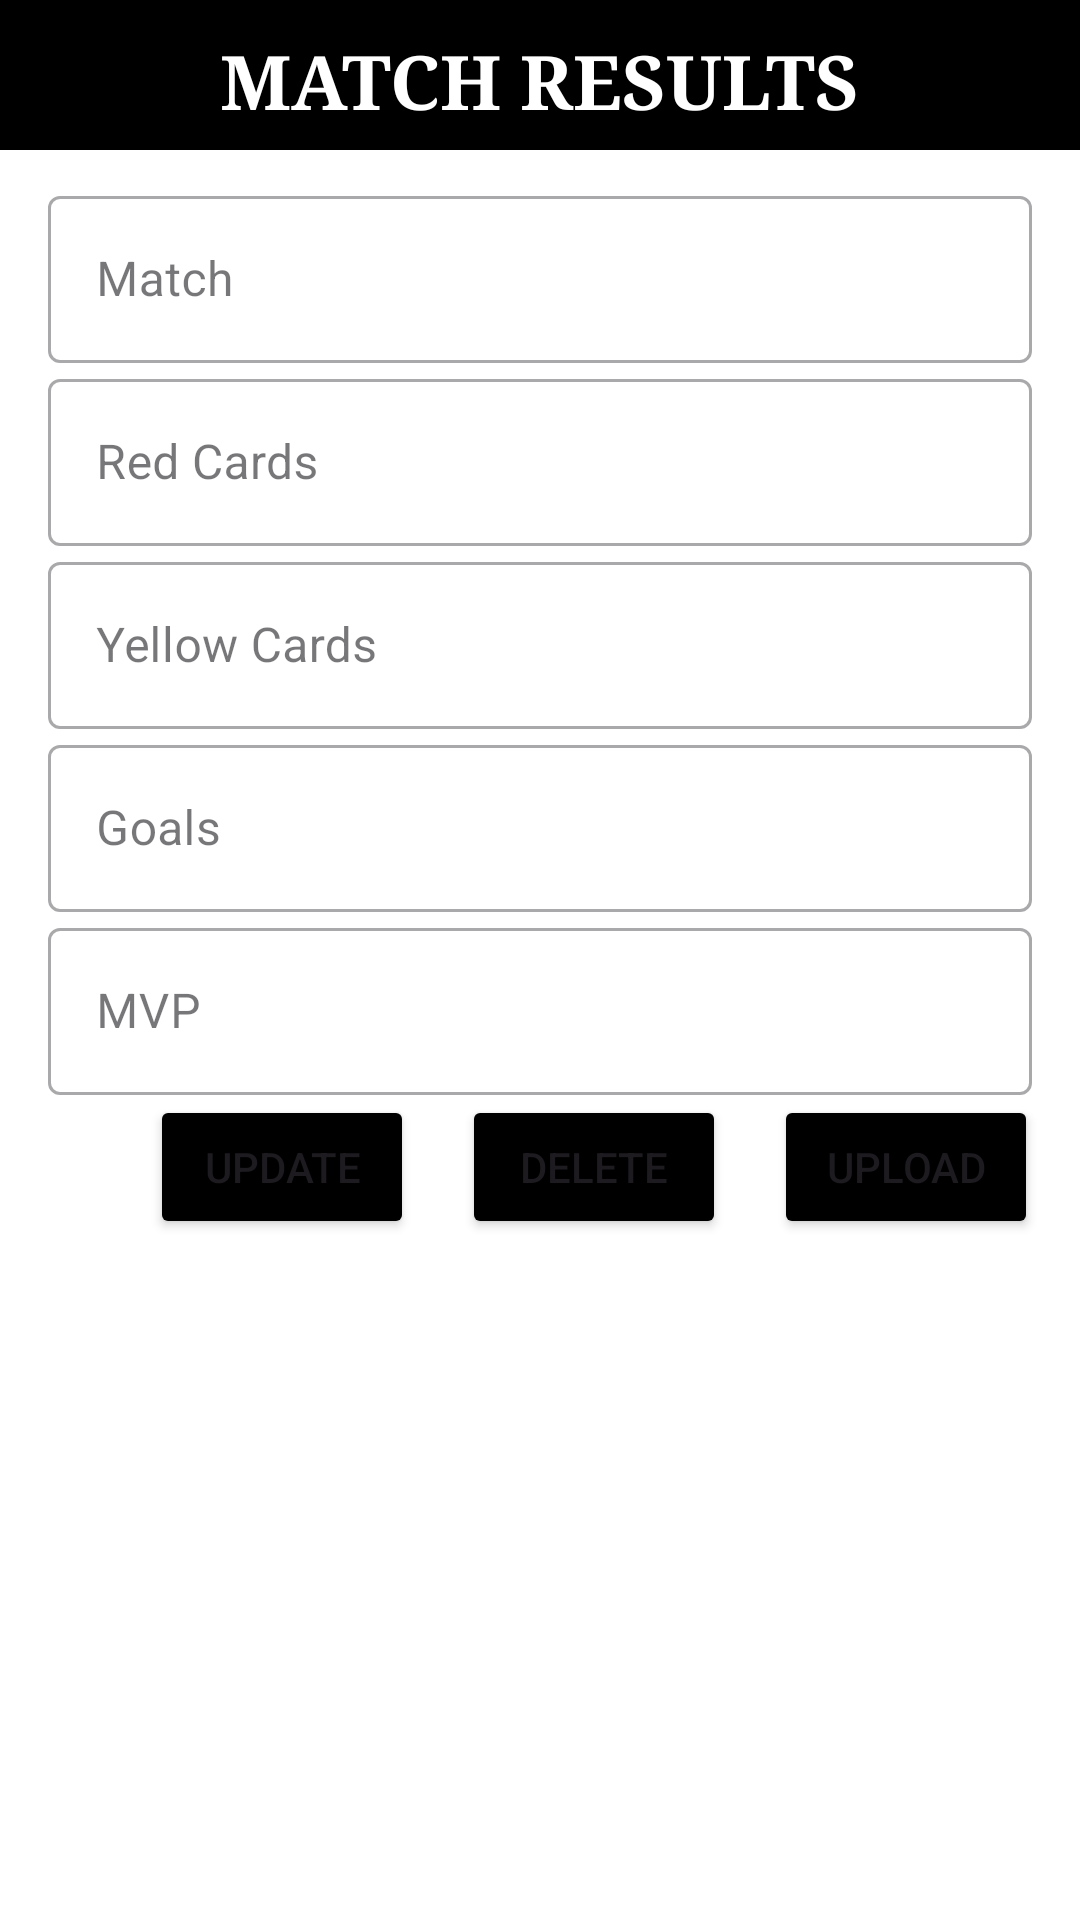

Here is an Android app screen rendered from its layout file. Give the layout XML and the strings, colors and styles it references.
<!-- AndroidManifest.xml: application theme Theme.Cive_Field_Cup -->
<!-- res/layout/fragment_matchresults.xml -->
<?xml version="1.0" encoding="utf-8"?>
<LinearLayout xmlns:android="http://schemas.android.com/apk/res/android"
    xmlns:tools="http://schemas.android.com/tools"
    android:layout_width="match_parent"
    android:layout_height="match_parent"
    android:background="@color/white"
    android:orientation="vertical"
    tools:context=".MatchresultsFragment">

    <LinearLayout
        android:layout_width="match_parent"
        android:layout_height="50dp"
        android:background="@color/black"
        android:orientation="vertical">

        <TextView
            android:layout_width="wrap_content"
            android:layout_height="match_parent"
            android:text="MATCH RESULTS"
            android:layout_gravity="center"
            android:textColor="@color/white"
            android:padding="10dp"
            android:textStyle="bold"
            android:textSize="25sp"
            android:fontFamily="serif"
            tools:ignore="HardcodedText" />

    </LinearLayout>


    <com.google.android.material.textfield.TextInputLayout
        android:layout_width="match_parent"
        android:layout_height="wrap_content"
        android:layout_marginTop="10dp"
        style="@style/Widget.MaterialComponents.TextInputLayout.OutlinedBox"
        android:id="@+id/match">

        <com.google.android.material.textfield.TextInputEditText
            android:layout_width="match_parent"
            android:layout_height="wrap_content"
            android:hint="Match"
            android:layout_marginLeft="16sp"
            android:layout_marginRight="16sp"
            android:inputType="text"
            tools:ignore="HardcodedText,TextContrastCheck,VisualLintTextFieldSize">

        </com.google.android.material.textfield.TextInputEditText>
    </com.google.android.material.textfield.TextInputLayout>

    <com.google.android.material.textfield.TextInputLayout
        android:layout_width="match_parent"
        android:layout_height="wrap_content"
        style="@style/Widget.MaterialComponents.TextInputLayout.OutlinedBox"
        android:id="@+id/red_cards">

        <com.google.android.material.textfield.TextInputEditText
            android:layout_width="match_parent"
            android:layout_height="wrap_content"
            android:hint="Red Cards"
            android:layout_marginRight="16sp"
            android:layout_marginLeft="16sp"
            android:inputType="text"
            tools:ignore="HardcodedText,TextContrastCheck,VisualLintTextFieldSize">

        </com.google.android.material.textfield.TextInputEditText>
    </com.google.android.material.textfield.TextInputLayout>

    <com.google.android.material.textfield.TextInputLayout
        android:layout_width="match_parent"
        android:layout_height="wrap_content"
        style="@style/Widget.MaterialComponents.TextInputLayout.OutlinedBox"
        android:id="@+id/yellow_cards">

        <com.google.android.material.textfield.TextInputEditText
            android:layout_width="match_parent"
            android:layout_height="wrap_content"
            android:layout_marginLeft="16sp"
            android:layout_marginRight="16sp"
            android:hint="Yellow Cards"
            android:inputType="text"
            tools:ignore="HardcodedText,TextContrastCheck,VisualLintTextFieldSize">

        </com.google.android.material.textfield.TextInputEditText>
    </com.google.android.material.textfield.TextInputLayout>



















    <com.google.android.material.textfield.TextInputLayout
        android:layout_width="match_parent"
        android:layout_height="wrap_content"
        style="@style/Widget.MaterialComponents.TextInputLayout.OutlinedBox"
        android:id="@+id/match_result_goals">

        <com.google.android.material.textfield.TextInputEditText
            android:layout_width="match_parent"
            android:layout_height="wrap_content"
            android:layout_marginLeft="16sp"
            android:layout_marginRight="16sp"
            android:hint="Goals"
            android:inputType="textEmailAddress"
            tools:ignore="HardcodedText,TextContrastCheck,VisualLintTextFieldSize">

        </com.google.android.material.textfield.TextInputEditText>
    </com.google.android.material.textfield.TextInputLayout>

    <com.google.android.material.textfield.TextInputLayout
        android:layout_width="match_parent"
        android:layout_height="wrap_content"
        style="@style/Widget.MaterialComponents.TextInputLayout.OutlinedBox"
        android:id="@+id/valuable_player">

        <com.google.android.material.textfield.TextInputEditText
            android:layout_width="match_parent"
            android:layout_height="wrap_content"
            android:hint="MVP"
            android:layout_marginRight="16sp"
            android:layout_marginLeft="16sp"
            android:inputType="text"
            tools:ignore="HardcodedText,TextContrastCheck,VisualLintTextFieldSize">

        </com.google.android.material.textfield.TextInputEditText>
    </com.google.android.material.textfield.TextInputLayout>

    <LinearLayout
        android:layout_width="match_parent"
        android:layout_height="wrap_content"
        android:orientation="horizontal">
        <Button
            android:id="@+id/match_update_update"
            android:layout_width="wrap_content"
            android:layout_height="wrap_content"
            android:text="Update"
            android:layout_marginLeft="50sp"
            android:backgroundTint="@color/black"
            tools:ignore="ButtonStyle,HardcodedText,RtlHardcoded" />

        <Button
            android:id="@+id/match_result_delete"
            android:layout_width="wrap_content"
            android:layout_height="wrap_content"
            android:text="Delete"
            android:layout_marginLeft="16sp"
            android:backgroundTint="@color/black"
            tools:ignore="ButtonStyle,HardcodedText,RtlHardcoded" />

        <Button
            android:id="@+id/match_result_submit"
            android:layout_width="wrap_content"
            android:layout_height="wrap_content"
            android:text="Upload"
            android:layout_marginLeft="16sp"
            android:backgroundTint="@color/black"
            tools:ignore="ButtonStyle,HardcodedText,RtlHardcoded" />

    </LinearLayout>

</LinearLayout>
<!-- resources referenced by this layout -->
<resources>
  <style name="Theme.Cive_Field_Cup" parent="Base.Theme.Cive_Field_Cup" />
  <style name="Base.Theme.Cive_Field_Cup" parent="Theme.Material3.DayNight.NoActionBar">
          
          
      </style>
  <!-- not gathered from this repository: default colours our renderer supplied (Android Studio template values) -->
  <color name="black">#FF000000</color>
  <color name="white">#FFFFFFFF</color>
</resources>
